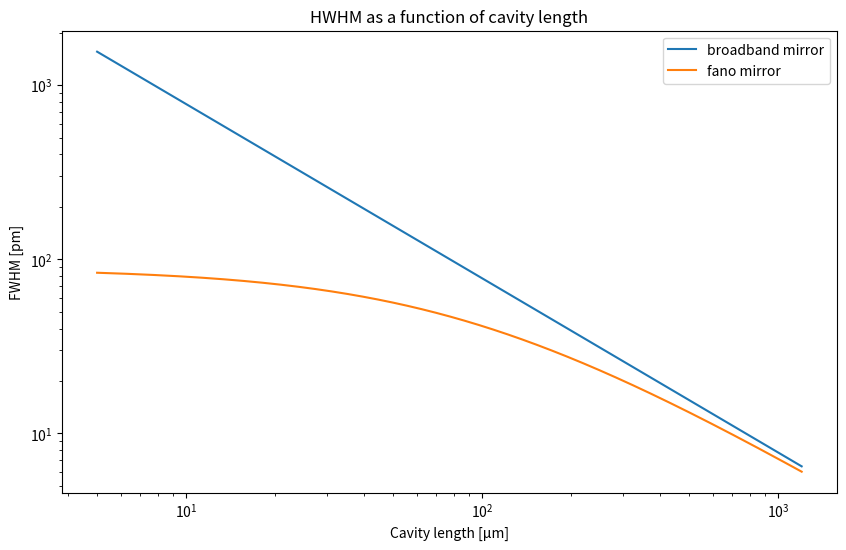

This chart was generated by the following Python code:
import numpy as np
import matplotlib.pyplot as plt

## resonance wavelength [nm -> m]
λres = 951.032*1e-9
## length of cavity [μm -> m]
l = np.linspace(5,1200,1000000)*1e-6
## losses in cavity
L = 0.04
## width of guided mode resonance [nm -> m]
γλ = 0.475*1e-9
## direct (off-resonance) reflectivity
rd = 0.42 # 40%
## Grating transmission at resonance
Tg = 0.028 # 2.8%
## Broadband mirror transmission at resonance
Tm = 0.04 # 4%

def lw_mirror(l: int, λres: float, L: float, Tg: float, Tm: float):
    δγc = (λres**2/(8*np.pi*l)) * (Tg + Tm + L) 
    return δγc

def lw_fano(l: int, λres: float, L: float, γλ: float, rd: float, Tg: float, Tm: float):
    δγc = (λres**2)/(8*np.pi*l) * (Tg + Tm + L) 
    δγg = (γλ/(2*(1-rd))) * (Tg + Tm + L) 
    δγ = 1/((1/δγc) + (1/δγg))
    return δγ

lengths = np.array([5,10,50,100,500,1000])*1e-6 # lengths in m
for length in lengths:
    linewidth = 2*lw_fano(length,λres,L,γλ,rd,Tg,Tm)
    print("length of cavity: ", round(length*1e6,1), "μm", " -> ", "theoretical linewidth: ", round(linewidth*1e12,1), "pm")

plt.figure(figsize=(10,6))

plt.plot(l*1e6,2*lw_mirror(l,λres,L,Tg,Tm)*1e12, label="broadband mirror")
plt.plot(l*1e6,2*lw_fano(l,λres,L,γλ,rd,Tg,Tm)*1e12, label="fano mirror")
plt.title("HWHM as a function of cavity length")
plt.xlabel("Cavity length [μm]")
plt.ylabel("FWHM [pm]")
plt.xscale("log")
plt.yscale("log")
plt.legend()
plt.show()
